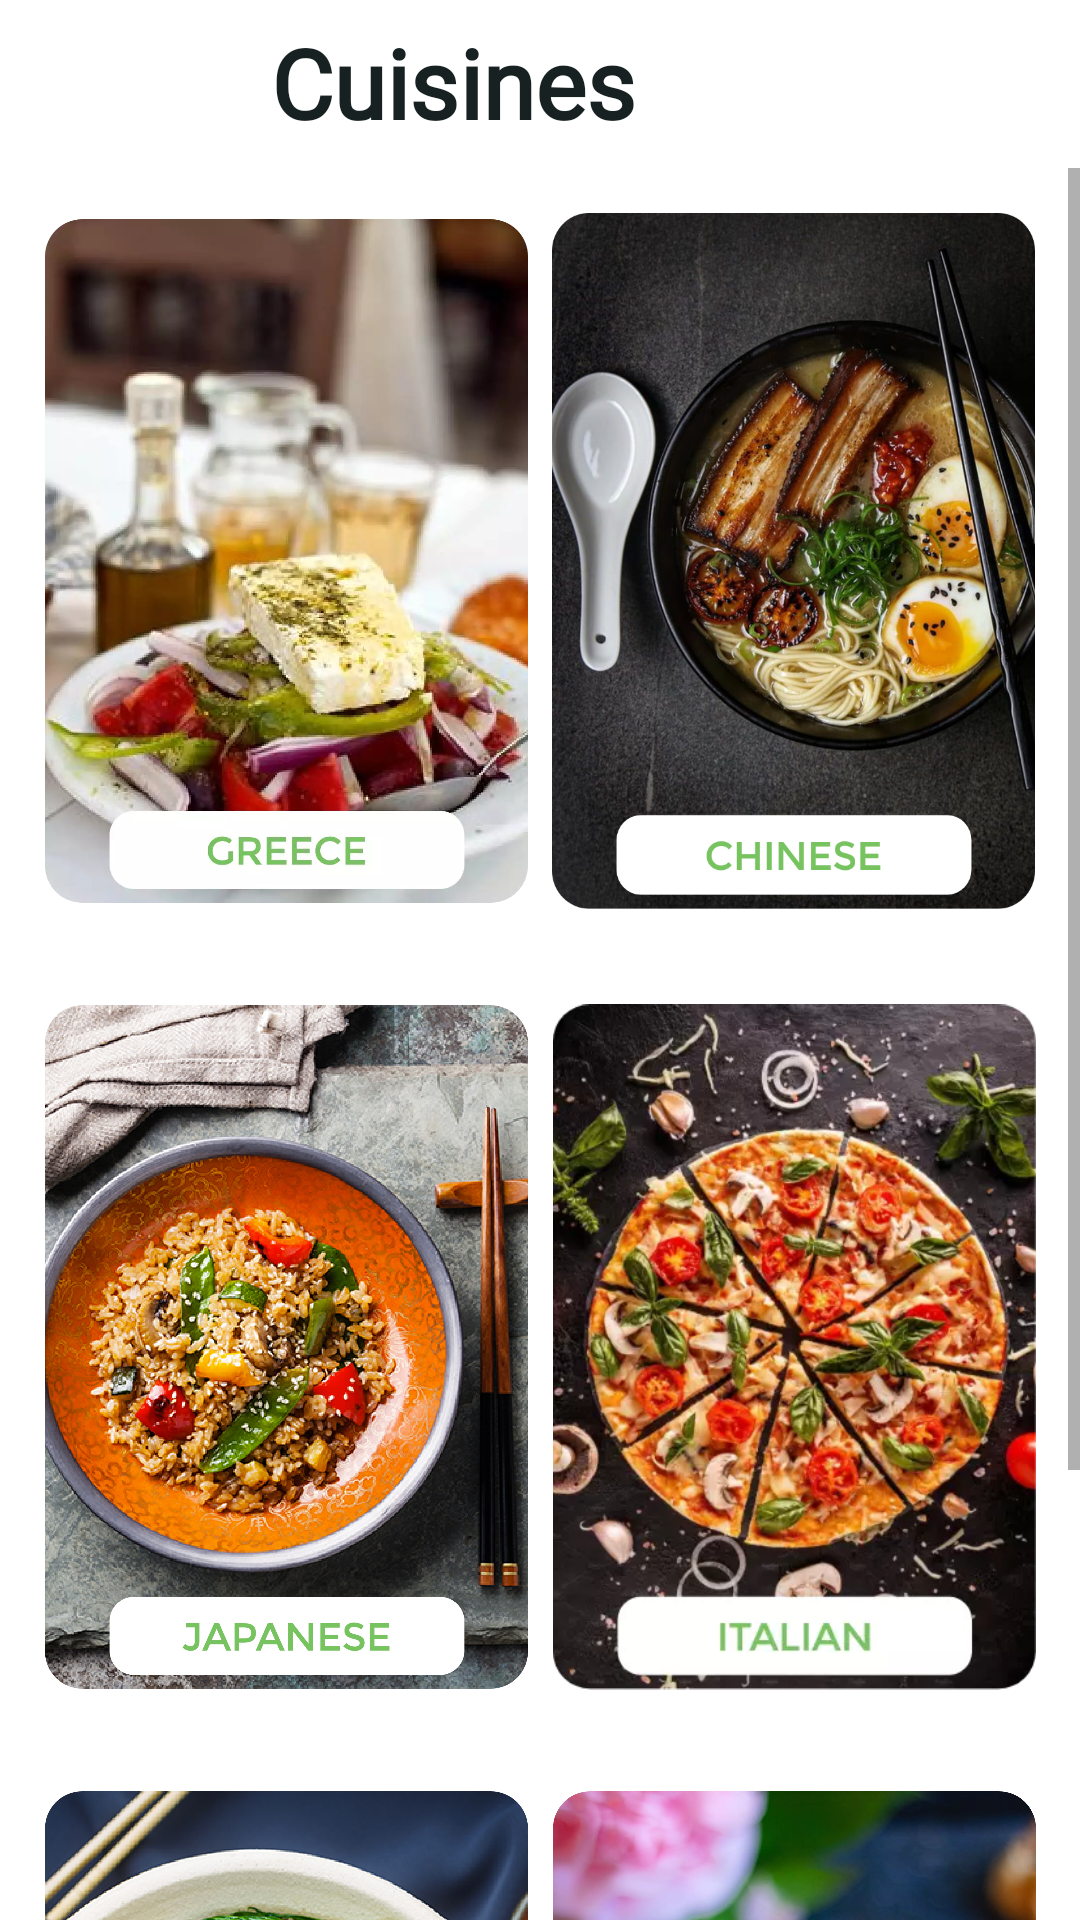

Reconstruct the res/layout file that produces this screen, plus the resources it refers to.
<!-- AndroidManifest.xml: application theme Theme.ZomatoApp -->
<!-- res/layout/activity_cuisine.xml -->
<?xml version="1.0" encoding="utf-8"?>
<LinearLayout xmlns:android="http://schemas.android.com/apk/res/android"
    xmlns:app="http://schemas.android.com/apk/res-auto"
    xmlns:tools="http://schemas.android.com/tools"
    android:layout_width="match_parent"
    android:orientation="vertical"
    android:layout_height="match_parent"
    tools:context=".CuisineActivity">
    <LinearLayout
        android:layout_width="match_parent"
        android:layout_height="wrap_content"
        android:orientation="horizontal">

        <TextView
            android:layout_width="match_parent"
            android:layout_height="match_parent"
            android:layout_weight=".8"
            android:fontFamily="@font/montserrat"

            android:gravity="center"
            android:layout_margin="5dp"
            android:text="Cuisines"
            android:textColor="@color/DarkThemeColor"
            android:textSize="32dp"
            android:textStyle="bold" />

        <ImageView
            android:id="@+id/favorate_heart_btn"
            android:layout_width="120dp"
            android:layout_height="45dp"
            android:layout_margin="5dp"
            android:layout_weight="1"
            android:src="@drawable/ic_favourate_heart" />
    </LinearLayout>
    <ScrollView
        android:layout_width="match_parent"
        android:layout_height="match_parent"
        android:layout_marginTop="1dp"
        android:layout_weight="1">
        <LinearLayout
            android:layout_width="match_parent"
            android:layout_height="match_parent"
            android:orientation="vertical">
            <androidx.constraintlayout.widget.ConstraintLayout
                android:id="@+id/constraintLayout"
                android:layout_width="match_parent"
                android:layout_height="wrap_content"
                app:layout_constraintStart_toStartOf="parent"
                app:layout_constraintTop_toTopOf="parent">

                <ImageView
                    android:id="@+id/item_greece"
                    android:layout_width="161dp"
                    android:layout_height="232dp"
                    android:layout_margin="15dp"


                    android:src="@drawable/ic_greece"
                    app:layout_constraintBottom_toBottomOf="parent"
                    app:layout_constraintEnd_toEndOf="parent"
                    app:layout_constraintHorizontal_bias="0.0"
                    app:layout_constraintStart_toStartOf="parent"
                    app:layout_constraintTop_toTopOf="parent" />

                <ImageView
                    android:id="@+id/item_chinese"
                    android:layout_width="161dp"
                    android:layout_height="232dp"
                    android:layout_margin="15dp"
                    android:background="@drawable/ic_chinese"
                    app:layout_constraintBottom_toBottomOf="parent"
                    app:layout_constraintEnd_toEndOf="parent"
                    app:layout_constraintHorizontal_bias="1.0"
                    app:layout_constraintStart_toEndOf="@+id/item_greece"
                    app:layout_constraintTop_toTopOf="parent" >
                </ImageView>
            </androidx.constraintlayout.widget.ConstraintLayout>

            <androidx.constraintlayout.widget.ConstraintLayout
                android:id="@+id/constraintLayout2"
                android:layout_width="match_parent"
                android:layout_height="wrap_content"
                app:layout_constraintStart_toStartOf="parent"
                app:layout_constraintTop_toBottomOf="@+id/constraintLayout">

                <ImageView
                    android:id="@+id/item_japanese"
                    android:layout_width="161dp"
                    android:layout_height="232dp"
                    android:layout_margin="15dp"

                    android:layout_marginStart="4dp"
                    android:src="@drawable/ic_japanese"
                    app:layout_constraintBottom_toBottomOf="parent"
                    app:layout_constraintEnd_toEndOf="parent"
                    app:layout_constraintHorizontal_bias="0.0"
                    app:layout_constraintStart_toStartOf="parent"
                    app:layout_constraintTop_toTopOf="parent" />

                <ImageView
                    android:id="@+id/item_italian"
                    android:layout_width="161dp"
                    android:layout_height="232dp"
                    android:layout_margin="15dp"

                    android:src="@drawable/ic_italian"
                    app:layout_constraintBottom_toBottomOf="parent"
                    app:layout_constraintEnd_toEndOf="parent"
                    app:layout_constraintHorizontal_bias="0.972"
                    app:layout_constraintStart_toEndOf="@+id/item_japanese"
                    app:layout_constraintTop_toTopOf="parent" />
            </androidx.constraintlayout.widget.ConstraintLayout>

            <androidx.constraintlayout.widget.ConstraintLayout
                android:layout_width="match_parent"
                android:layout_height="wrap_content"
                app:layout_constraintEnd_toEndOf="parent"
                app:layout_constraintStart_toStartOf="parent"
                app:layout_constraintTop_toBottomOf="@+id/constraintLayout2">

                <ImageView
                    android:id="@+id/item_filipino"
                    android:layout_width="161dp"
                    android:layout_height="232dp"
                    android:layout_margin="15dp"

                    android:layout_marginStart="4dp"
                    android:src="@drawable/ic_pihilipiens"
                    app:layout_constraintBottom_toBottomOf="parent"
                    app:layout_constraintEnd_toEndOf="parent"
                    app:layout_constraintHorizontal_bias="0.0"
                    app:layout_constraintStart_toStartOf="parent"
                    app:layout_constraintTop_toTopOf="parent" />

                <ImageView
                    android:id="@+id/item_indian"
                    android:layout_width="161dp"
                    android:layout_height="232dp"
                    android:layout_margin="15dp"

                    android:src="@drawable/ic_indian"
                    app:layout_constraintBottom_toBottomOf="parent"
                    app:layout_constraintEnd_toEndOf="parent"
                    app:layout_constraintHorizontal_bias="0.972"
                    app:layout_constraintStart_toEndOf="@+id/item_filipino"
                    app:layout_constraintTop_toTopOf="parent" />
            </androidx.constraintlayout.widget.ConstraintLayout>
        </LinearLayout>

    </ScrollView>

</LinearLayout>
<!-- resources referenced by this layout -->
<resources>
  <color name="DarkThemeColor">#172121</color>
  <!-- drawable ic_chinese: png bitmap (drawable-hdpi, 985259 bytes) -->
  <!-- drawable ic_greece: webp bitmap (drawable-hdpi, 36188 bytes) -->
  <!-- drawable ic_indian: webp bitmap (drawable-hdpi, 40358 bytes) -->
  <!-- drawable ic_italian: webp bitmap (drawable-ldpi, 36546 bytes) -->
  <!-- drawable ic_japanese: png bitmap (drawable-ldpi, 424883 bytes) -->
  <!-- drawable ic_pihilipiens: png bitmap (drawable-ldpi, 418747 bytes) -->
  <style name="Theme.ZomatoApp" parent="Theme.MaterialComponents.DayNight.NoActionBar">
          
          <item name="colorPrimary">@color/purple_500</item>
          <item name="colorPrimaryVariant">#E4F3DF</item>
          <item name="colorOnPrimary">@color/white</item>
          
          <item name="colorSecondary">#172121</item>
          <item name="colorSecondaryVariant">@color/teal_700</item>
          <item name="colorOnSecondary">@color/black</item>
  
          
          <item name="android:statusBarColor" tools:targetApi="l">?attr/colorPrimaryVariant</item>
          
      </style>
  <color name="purple_500">#FF6200EE</color>
  <color name="white">#FFFFFFFF</color>
  <color name="teal_700">#FF018786</color>
  <color name="black">#FF000000</color>
</resources>
